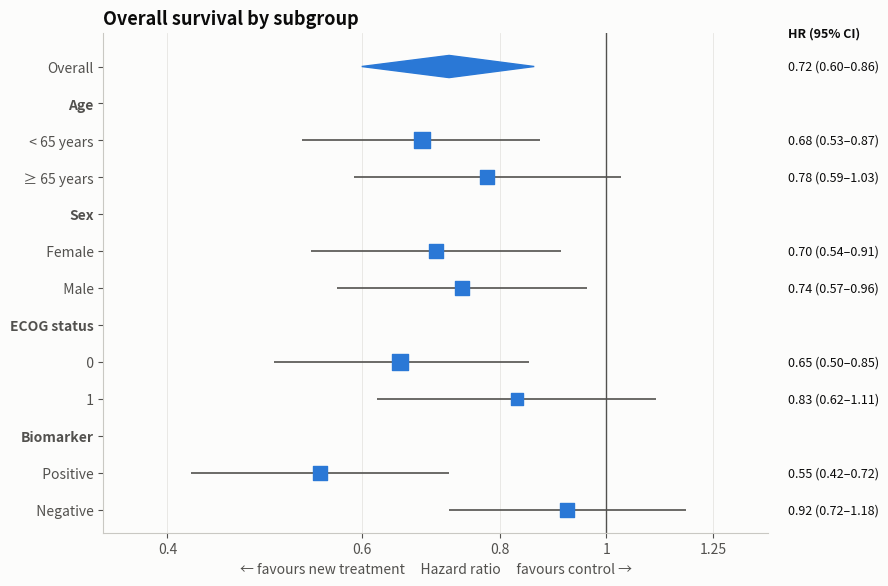

This figure's Python source: (Note: this script raises an exception after producing the figure.)
"""
Forest Plot  -  family: Scientific & clinical

DESIGN PURPOSE
Shows effect estimates (hazard ratio, odds ratio, mean difference) with
confidence intervals for many subgroups or studies, aligned against a line of
no effect. It is the core figure of meta-analyses and trial subgroup analyses.

WHEN TO USE
  - Show a meta-analysis that pools results from several studies
  - Check the consistency of a treatment effect across pre-specified subgroups
  - Present regression coefficients or odds ratios with their CIs

AVOID WHEN
  - There are only one or two estimates (state them in text)
  - Estimates are on different scales (normalize first)

ALTERNATIVES
  - Coefficient (dot-and-whisker) plot
  - Table of estimates

EXAMPLE
Hazard ratios (new treatment vs. control) for overall survival across patient
subgroups (synthetic).

Run:  python forest_plot.py
"""
import sys
from pathlib import Path

import numpy as np
import pandas as pd
import matplotlib.pyplot as plt

# Library style: categorical colors in fixed order, recessive axes, hairline grid.
PALETTE = ["#2a78d6", "#eb6834", "#1baf7a", "#eda100",
           "#e87ba4", "#008300", "#6250d6", "#e34948"]
SEQ_CMAP = "Blues"      # sequential: one hue, light -> dark
DIV_CMAP = "RdBu_r"     # diverging: two opposite hues, neutral midpoint
GRAY = "#b8b7b1"        # de-emphasised marks
plt.rcParams.update({
    "figure.figsize": (8, 4.8), "figure.dpi": 110, "figure.facecolor": "#fcfcfb",
    "axes.facecolor": "#fcfcfb", "axes.edgecolor": "#c9c8c3", "axes.linewidth": 0.8,
    "axes.spines.top": False, "axes.spines.right": False,
    "axes.grid": True, "grid.color": "#e6e5e1", "grid.linewidth": 0.6, "axes.axisbelow": True,
    "axes.prop_cycle": plt.cycler(color=PALETTE),
    "axes.titlesize": 13, "axes.titleweight": "bold", "axes.titlelocation": "left",
    "axes.labelcolor": "#52514e", "xtick.color": "#52514e", "ytick.color": "#52514e",
    "text.color": "#0b0b0b", "font.size": 10, "lines.linewidth": 2,
    "legend.frameon": False,
})

# --- Example data ------------------------------------------------------------
rows = [  # label, HR, lower, upper, n   (None = section header)
    ("Overall", 0.72, 0.60, 0.86, 840),
    ("Age", None, None, None, None),
    ("  < 65 years", 0.68, 0.53, 0.87, 470), ("  ≥ 65 years", 0.78, 0.59, 1.03, 370),
    ("Sex", None, None, None, None),
    ("  Female", 0.70, 0.54, 0.91, 410), ("  Male", 0.74, 0.57, 0.96, 430),
    ("ECOG status", None, None, None, None),
    ("  0", 0.65, 0.50, 0.85, 500), ("  1", 0.83, 0.62, 1.11, 340),
    ("Biomarker", None, None, None, None),
    ("  Positive", 0.55, 0.42, 0.72, 380), ("  Negative", 0.92, 0.72, 1.18, 460),
]
df = pd.DataFrame(rows, columns=["label", "hr", "lo", "hi", "n"])
df

# --- Plot --------------------------------------------------------------------
fig, ax = plt.subplots(figsize=(9, 6))
y = np.arange(len(df))[::-1]
for yi, r in zip(y, df.itertuples()):
    if pd.isna(r.hr):
        continue
    if r.label == "Overall":
        ax.fill([r.lo, r.hr, r.hi, r.hr], [yi, yi + 0.3, yi, yi - 0.3], color=PALETTE[0])
    else:
        ax.hlines(yi, r.lo, r.hi, color="#52514e", linewidth=1.2)
        ax.scatter(r.hr, yi, marker="s", s=r.n / 4, color=PALETTE[0], zorder=3)
    ax.text(1.03, yi, f"{r.hr:.2f} ({r.lo:.2f}–{r.hi:.2f})", transform=ax.get_yaxis_transform(),
            va="center", fontsize=9)
ax.axvline(1, color="#52514e", linewidth=1)
ax.set_xscale("log")
ax.set_xticks([0.4, 0.6, 0.8, 1, 1.25], ["0.4", "0.6", "0.8", "1", "1.25"])
ax.minorticks_off()
ax.set_xlim(0.35, 1.4)
ax.set_yticks(y, df["label"])
for lab, is_hdr in zip(ax.get_yticklabels(), df["hr"].isna()):
    if is_hdr:
        lab.set_fontweight("bold")
ax.grid(axis="y", visible=False)
ax.text(1.03, len(df) - 0.2, "HR (95% CI)", transform=ax.get_yaxis_transform(), fontweight="bold", fontsize=9)
ax.set_xlabel("← favours new treatment     Hazard ratio     favours control →")
ax.set_title("Overall survival by subgroup")
fig.tight_layout()

# --- Save / show -------------------------------------------------------------
out = Path(__file__).with_name(Path(__file__).stem + ".png")
fig.savefig(out, dpi=150, bbox_inches="tight")
print(f"saved {out}")
if "--no-show" not in sys.argv:
    plt.show()
